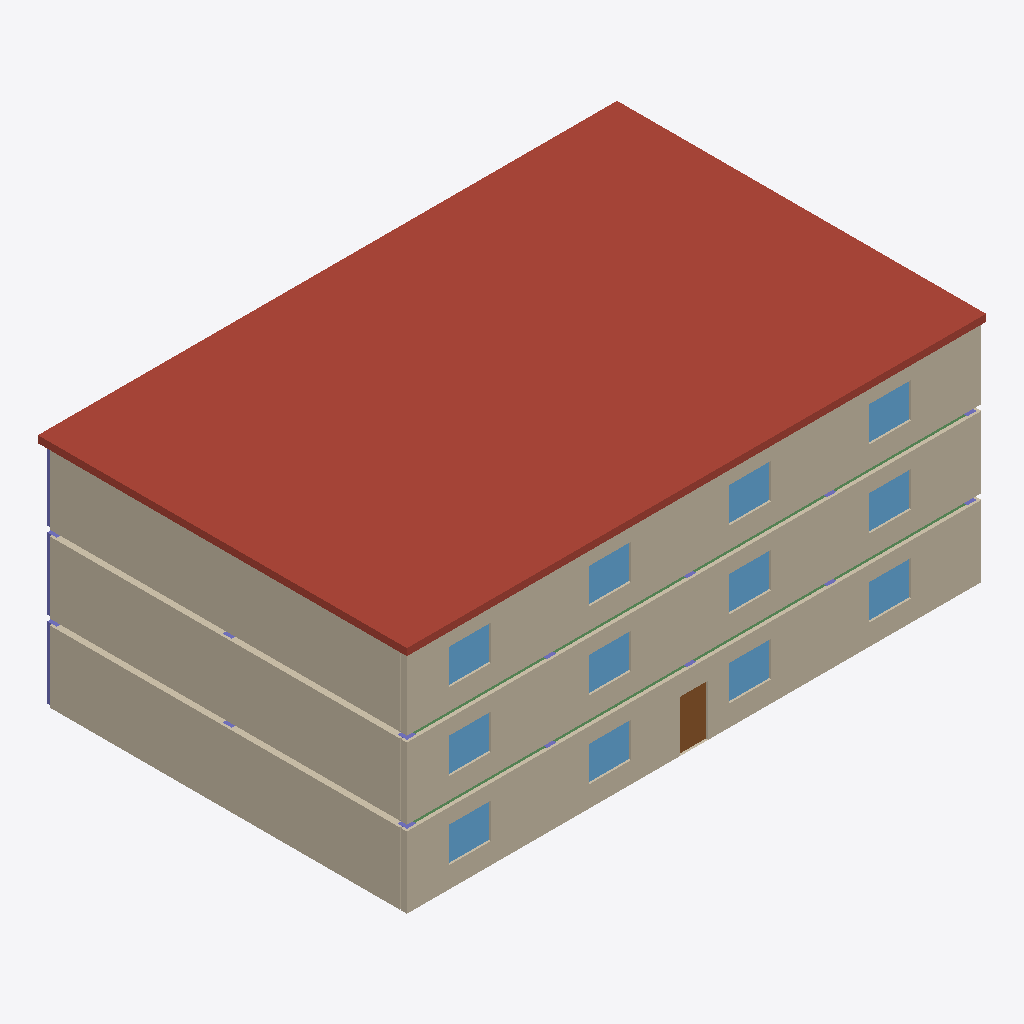
Isometric view of an IFC building model (IFC-SPF (STEP), schema IFC4, length unit millimetre), seen from the south-west, elements coloured by IFC class: 15 columns (violet), 12 windows (light blue), 8 beams (green), 6 walls (beige), 1 roof (red-brown), 1 door (brown).
Extent 24.8 m × 15.8 m × 10.2 m (x, y, z). Storeys (3): Ground Floor at 0.00 m; Level 1 at 3.30 m; Level 2 at 6.60 m. Elements (120): 45 IfcColumn, 36 IfcBeam, 21 IfcWall, 12 IfcWindow, 3 IfcSlab, 1 IfcDoor, 1 IfcRoof, 1 IfcStairFlight.

HEADER;
FILE_DESCRIPTION(('ViewDefinition [CoordinationView]'),'2;1');
FILE_NAME('Block_A_Architecture_Structure.ifc','2026-11-14T10:00:00',('BimRust'),('BimRust'),'','BimRust demo','');
FILE_SCHEMA(('IFC4'));
ENDSEC;
DATA;
#11=IFCPROJECT('RwigJusf7rx41GTdVXkNxx',$,'Block A - Architecture and Structure',$,$,$,$,(#9),#3);
#13=IFCSITE('7UTOTS6tr534KKUB8jzPxx',$,'Site',$,$,#12,$,$,.ELEMENT.,$,$,$,$,$);
#14=IFCBUILDING('7s1tMg1K3woAeL$TJd9Bxx',$,'Block A',$,$,#12,$,$,.ELEMENT.,$,$,$);
#20=IFCBUILDINGSTOREY('NvsAETxHfnvIJi8wEHOZxx',$,'Ground Floor',$,$,#19,$,$,.ELEMENT.,0.0);
#24=IFCBUILDINGSTOREY('ov_MhdUvkxoviJ4SlAPqxx',$,'Level 1',$,$,#23,$,$,.ELEMENT.,3300.0);
#28=IFCBUILDINGSTOREY('HQ8mUwzMlLxCDCgGrnf1xx',$,'Level 2',$,$,#27,$,$,.ELEMENT.,6600.0);
#1086=IFCROOF('KySMmxkE$ZBW$MfJUSQtxx',$,'Flat Roof',$,$,#1079,#1085,$,.FLAT_ROOF.);
#618=IFCWALL('oN9FJefSpY0MFwKGO3SLxx',$,'Wall South L1',$,$,#615,#617,$,.STANDARD.);
#266=IFCWALL('3A2HeeFsNT4ndZ5Zrag1xx',$,'Wall South L0',$,$,#263,#265,$,.STANDARD.);
#960=IFCWALL('Drnfc1y2IepHs2clMJy0xx',$,'Wall South L2',$,$,#957,#959,$,.STANDARD.);
#638=IFCWALL('mq3rApK0yfc5$K6AKsYpxx',$,'Wall West L1',$,$,#631,#637,$,.STANDARD.);
#286=IFCWALL('0u80dheqR74eXAIKLW5vxx',$,'Wall West L0',$,$,#279,#285,$,.STANDARD.);
#980=IFCWALL('DGrmqndIhd$ILelQX3tAxx',$,'Wall West L2',$,$,#973,#979,$,.STANDARD.);
#382=IFCWINDOW('n5fdQcFR0XqerAPdyRUsxx',$,'Window W04',$,$,#379,#381,$,1500.0,1800.0,.WINDOW.,$,$);
#692=IFCWINDOW('3IU9zR2HI5tlW5vEl8Njxx',$,'Window W11',$,$,#689,#691,$,1500.0,1800.0,.WINDOW.,$,$);
#734=IFCWINDOW('6Yb3WvFUILfWrswRGpmoxx',$,'Window W14',$,$,#731,#733,$,1500.0,1800.0,.WINDOW.,$,$);
#1034=IFCWINDOW('UDjse5Lp_02ADlcni0Uixx',$,'Window W21',$,$,#1031,#1033,$,1500.0,1800.0,.WINDOW.,$,$);
#354=IFCWINDOW('5xNsr2UARfWOJyhAZft4xx',$,'Window W02',$,$,#351,#353,$,1500.0,1800.0,.WINDOW.,$,$);
#340=IFCWINDOW('1yjBeT6ym7gocffLBmg3xx',$,'Window W01',$,$,#337,#339,$,1500.0,1800.0,.WINDOW.,$,$);
#368=IFCWINDOW('PAamQNLosVMAuHwKEQhixx',$,'Window W03',$,$,#365,#367,$,1500.0,1800.0,.WINDOW.,$,$);
#720=IFCWINDOW('_rrv3C5uz21DU0xqJvF0xx',$,'Window W13',$,$,#717,#719,$,1500.0,1800.0,.WINDOW.,$,$);
#706=IFCWINDOW('zJv7mULsoEHGkG3LSkUdxx',$,'Window W12',$,$,#703,#705,$,1500.0,1800.0,.WINDOW.,$,$);
#1062=IFCWINDOW('jsfPVcFRIf6MjLX3S4hHxx',$,'Window W23',$,$,#1059,#1061,$,1500.0,1800.0,.WINDOW.,$,$);
#1048=IFCWINDOW('ClK05h6yD1JJcOXB5n_wxx',$,'Window W22',$,$,#1045,#1047,$,1500.0,1800.0,.WINDOW.,$,$);
#1076=IFCWINDOW('FxaPLOXWleqU_gy0JDvlxx',$,'Window W24',$,$,#1073,#1075,$,1500.0,1800.0,.WINDOW.,$,$);
#392=IFCDOOR('eDHPdJELBeTv68OSSnt0xx',$,'Main Entrance Door',$,$,#385,#391,$,2200.0,1200.0,.DOOR.,$,$);
#115=IFCBEAM('GrSM3qRcF_fdch49r3Zuxx',$,'Beam A1-2 L0',$,$,#108,#114,$,.BEAM.);
#135=IFCBEAM('KYDk0uPDzRPU$87D3pWvxx',$,'Beam A3-4 L0',$,$,#128,#134,$,.BEAM.);
#492=IFCBEAM('nYlNgFYYHx8oZ1WLCjIMxx',$,'Beam A3-4 L1',$,$,#485,#491,$,.BEAM.);
#482=IFCBEAM('Ikv08s_GA742F_$zl0g$xx',$,'Beam A2-3 L1',$,$,#475,#481,$,.BEAM.);
#502=IFCBEAM('aF2D0Lil2bSo3fz0OtCmxx',$,'Beam A4-5 L1',$,$,#495,#501,$,.BEAM.);
#125=IFCBEAM('4CUEF4MHYbAahau4Kxgbxx',$,'Beam A2-3 L0',$,$,#118,#124,$,.BEAM.);
#145=IFCBEAM('E539Dazqh83aa8HFaUM6xx',$,'Beam A4-5 L0',$,$,#138,#144,$,.BEAM.);
#472=IFCBEAM('WlcOXJitIxpYQr9q__mmxx',$,'Beam A1-2 L1',$,$,#465,#471,$,.BEAM.);
#57=IFCCOLUMN('8sAL1BZBxaU_bPmltshNxx',$,'Column C1 L0',$,$,#56,#35,$,.COLUMN.);
#414=IFCCOLUMN('VdynKjUf4YSZzRABoPJZxx',$,'Column C1 L1',$,$,#413,#35,$,.COLUMN.);
#756=IFCCOLUMN('kEFgZBq0yakiPjIAXtR7xx',$,'Column C1 L2',$,$,#755,#35,$,.COLUMN.);
#49=IFCCOLUMN('b2tQGAEk2YtS2VjqvBLWxx',$,'Column A1 L0',$,$,#48,#35,$,.COLUMN.);
#406=IFCCOLUMN('Q3V2s60d_GTJd0FRrEG1xx',$,'Column A1 L1',$,$,#405,#35,$,.COLUMN.);
#418=IFCCOLUMN('n9u8iaNBUS$RJsCM$Iduxx',$,'Column A2 L1',$,$,#417,#35,$,.COLUMN.);
#61=IFCCOLUMN('CRjLtevLFX1heWNXU_GAxx',$,'Column A2 L0',$,$,#60,#35,$,.COLUMN.);
#73=IFCCOLUMN('Llk2_ZdeXzpIz6I9Z7pTxx',$,'Column A3 L0',$,$,#72,#35,$,.COLUMN.);
#97=IFCCOLUMN('K4yFt7zHEA1vNye0f7xxxx',$,'Column A5 L0',$,$,#96,#35,$,.COLUMN.);
#454=IFCCOLUMN('xXaNwmUX6EhiO3AWAqTixx',$,'Column A5 L1',$,$,#453,#35,$,.COLUMN.);
#53=IFCCOLUMN('k9lewLDedXufsoxjjHo2xx',$,'Column B1 L0',$,$,#52,#35,$,.COLUMN.);
#85=IFCCOLUMN('9V8HqzIUkcMtYTBaO36Yxx',$,'Column A4 L0',$,$,#84,#35,$,.COLUMN.);
#410=IFCCOLUMN('4oOyhT4GFXZSjDtYb_Olxx',$,'Column B1 L1',$,$,#409,#35,$,.COLUMN.);
#430=IFCCOLUMN('SWfGMRpvJzIwIzf74bUjxx',$,'Column A3 L1',$,$,#429,#35,$,.COLUMN.);
#442=IFCCOLUMN('7Bdm0wNpeVkj3cFhtfmxxx',$,'Column A4 L1',$,$,#441,#35,$,.COLUMN.);
ENDSEC;
